Image classification data set "Pic_for_CNN" (mouselearning/PatternCNN on GitHub). Class labels (3): buy, nothing, sell.

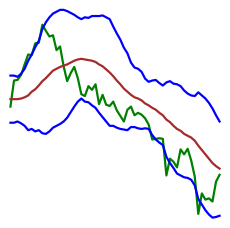
Label: sell

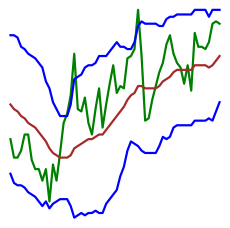
Label: nothing

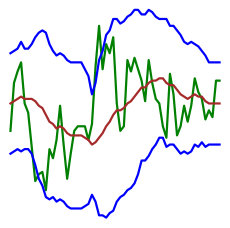
Label: buy

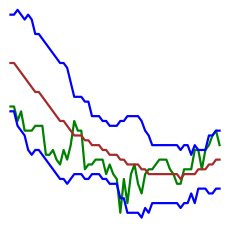
Label: nothing

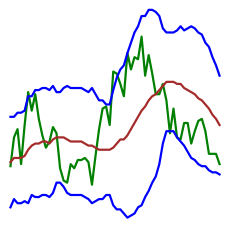
Label: buy

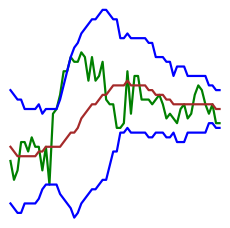
Label: sell
